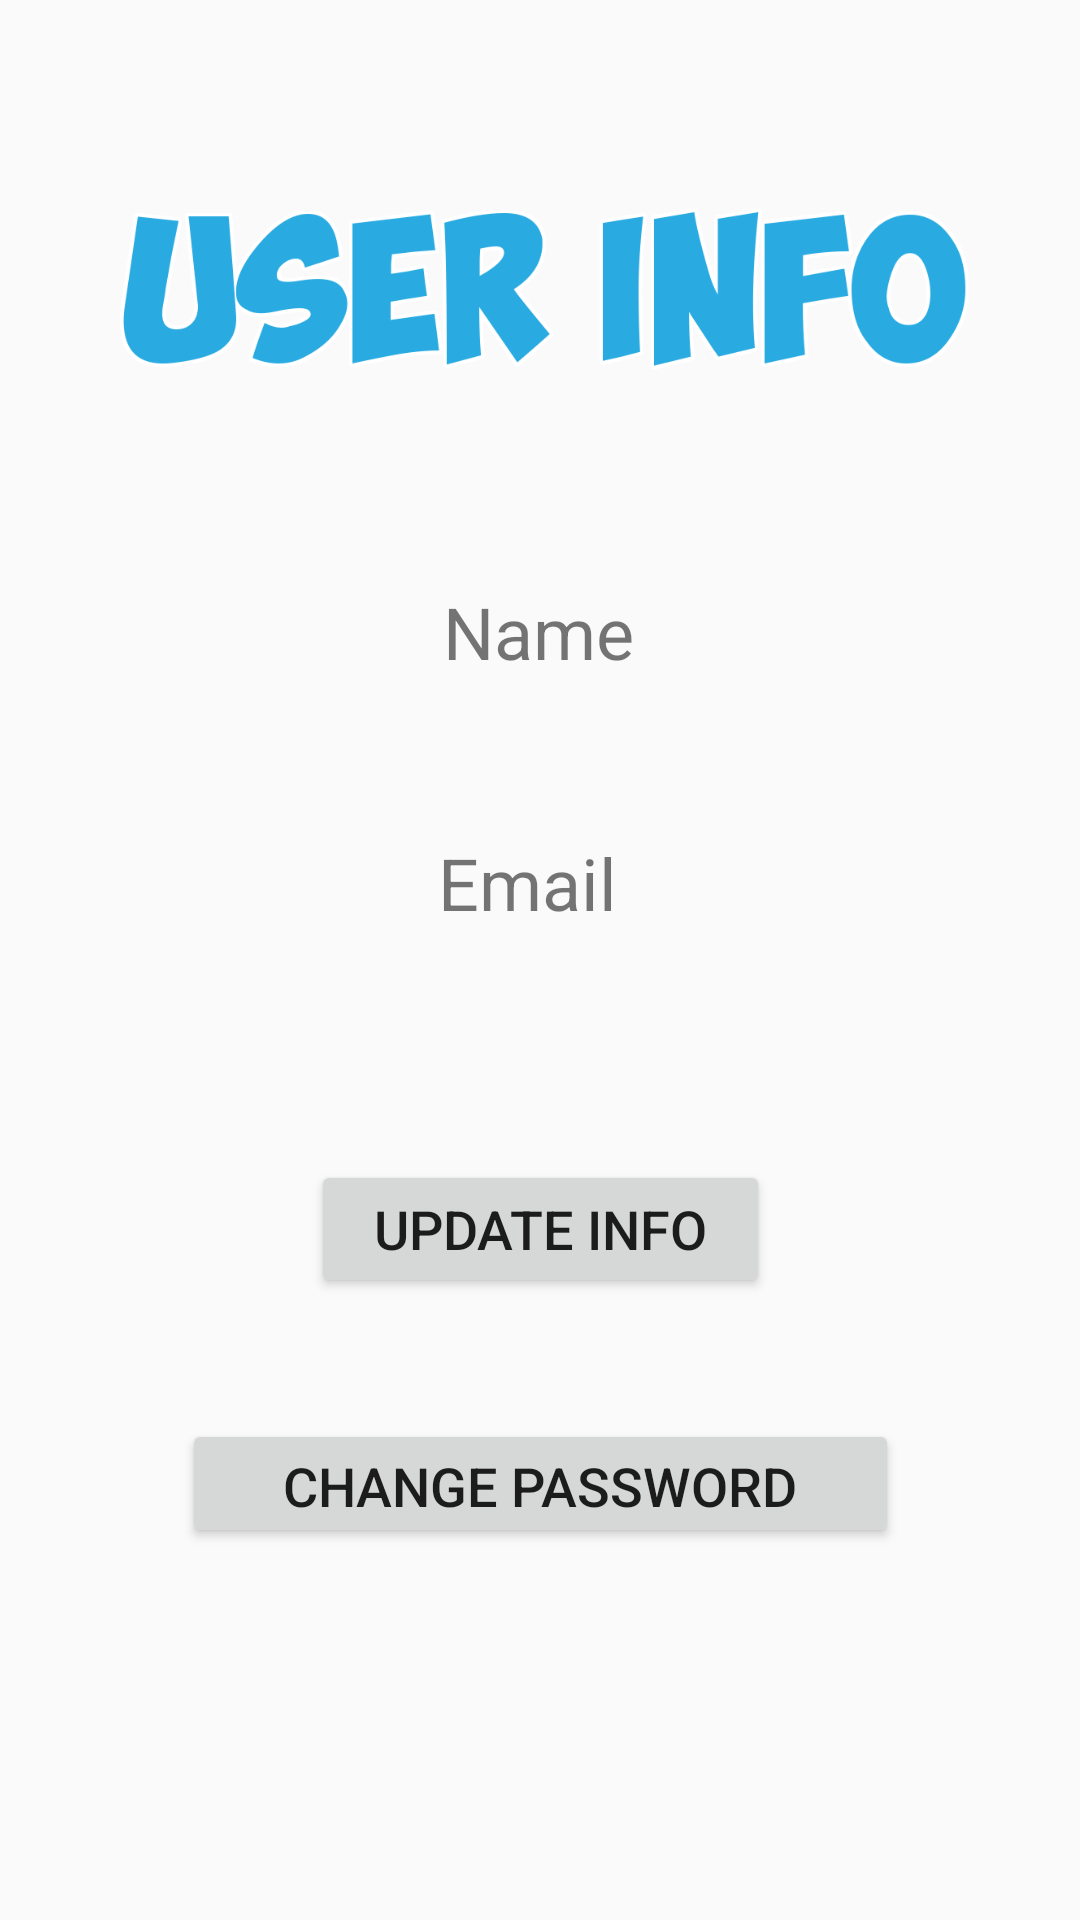

Write the Android layout XML for this screen, with the resource values it uses.
<!-- AndroidManifest.xml: application theme AppTheme -->
<!-- res/layout/activity_settings_page.xml -->
<?xml version="1.0" encoding="utf-8"?>

<android.support.constraint.ConstraintLayout xmlns:android="http://schemas.android.com/apk/res/android"
    xmlns:app="http://schemas.android.com/apk/res-auto"
    xmlns:tools="http://schemas.android.com/tools"
    android:layout_width="match_parent"
    android:layout_height="match_parent"
    tools:context=".SettingsPage"
    android:background="@drawable/t70">

    <Button
        android:id="@+id/btnUpdate"
        android:layout_width="153dp"
        android:layout_height="46dp"
        android:layout_marginStart="8dp"
        android:layout_marginLeft="8dp"
        android:layout_marginTop="8dp"
        android:layout_marginEnd="8dp"
        android:layout_marginRight="8dp"
        android:layout_marginBottom="8dp"
        android:text="Update Info"
        android:textSize="18sp"
        app:layout_constraintBottom_toBottomOf="parent"
        app:layout_constraintEnd_toEndOf="parent"
        app:layout_constraintStart_toStartOf="parent"
        app:layout_constraintTop_toBottomOf="@+id/profileemail"
        app:layout_constraintVertical_bias="0.255" />

    <TextView
        android:id="@+id/profilename"
        android:layout_width="wrap_content"
        android:layout_height="wrap_content"
        android:layout_marginStart="8dp"
        android:layout_marginLeft="8dp"
        android:layout_marginTop="8dp"
        android:layout_marginEnd="8dp"
        android:layout_marginRight="8dp"
        android:layout_marginBottom="8dp"
        android:text="Name"
        android:textSize="24sp"
        app:layout_constraintBottom_toBottomOf="parent"
        app:layout_constraintEnd_toEndOf="parent"
        app:layout_constraintHorizontal_bias="0.498"
        app:layout_constraintStart_toStartOf="parent"
        app:layout_constraintTop_toBottomOf="@+id/imageView4"
        app:layout_constraintVertical_bias="0.101" />

    <ImageView
        android:id="@+id/imageView4"
        android:layout_width="294dp"
        android:layout_height="84dp"
        android:layout_marginStart="8dp"
        android:layout_marginLeft="8dp"
        android:layout_marginTop="8dp"
        android:layout_marginEnd="8dp"
        android:layout_marginRight="8dp"
        app:layout_constraintBottom_toBottomOf="parent"
        app:layout_constraintEnd_toEndOf="parent"
        app:layout_constraintHorizontal_bias="0.495"
        app:layout_constraintStart_toStartOf="parent"
        app:layout_constraintTop_toTopOf="parent"
        app:layout_constraintVertical_bias="0.089"
        app:srcCompat="@drawable/usersettings" />

    <TextView
        android:id="@+id/profileemail"
        android:layout_width="wrap_content"
        android:layout_height="wrap_content"
        android:layout_marginStart="8dp"
        android:layout_marginLeft="8dp"
        android:layout_marginTop="8dp"
        android:layout_marginEnd="8dp"
        android:layout_marginRight="8dp"
        android:layout_marginBottom="8dp"
        android:text="Email"
        android:textSize="24sp"
        app:layout_constraintBottom_toBottomOf="parent"
        app:layout_constraintEnd_toEndOf="parent"
        app:layout_constraintHorizontal_bias="0.485"
        app:layout_constraintStart_toStartOf="parent"
        app:layout_constraintTop_toBottomOf="@+id/profilename"
        app:layout_constraintVertical_bias="0.119" />

    <Button
        android:id="@+id/btnchangePass"
        android:layout_width="239dp"
        android:layout_height="43dp"
        android:layout_marginStart="8dp"
        android:layout_marginLeft="8dp"
        android:layout_marginTop="8dp"
        android:layout_marginEnd="8dp"
        android:layout_marginRight="8dp"
        android:layout_marginBottom="8dp"
        android:text="Change Password"
        android:textSize="18sp"
        app:layout_constraintBottom_toBottomOf="parent"
        app:layout_constraintEnd_toEndOf="parent"
        app:layout_constraintStart_toStartOf="parent"
        app:layout_constraintTop_toBottomOf="@+id/btnUpdate"
        app:layout_constraintVertical_bias="0.217" />

</android.support.constraint.ConstraintLayout>
<!-- resources referenced by this layout -->
<resources>
  <!-- drawable usersettings: png bitmap (drawable, 35029 bytes) -->
  <style name="AppTheme" parent="Theme.AppCompat.Light.DarkActionBar">
          
          <item name="colorPrimary">#29abe2</item>
          <item name="colorPrimaryDark">#1f7fa7</item>
          <item name="colorAccent">#000</item>
      </style>
</resources>
